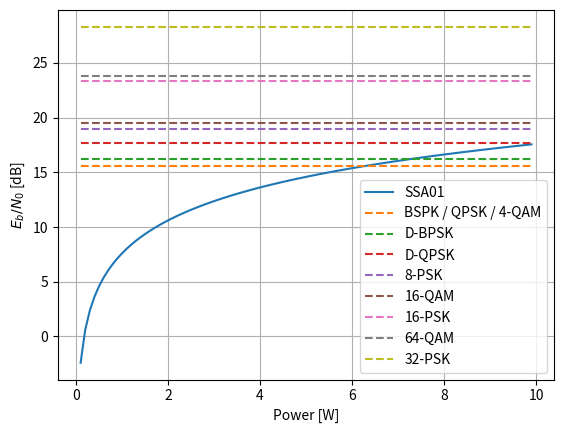

The script that saved this image:
import matplotlib.pyplot as plt
import numpy as np
from scipy import special as sp

## general constants
R_E = 6378  # km
c = 299792458  # m/s
kdB = 1.380649e-23 # m2 kg s-2 K-1

## SC parameters
alt = 1000  # km
f = 3 * 10**9  # Hz, EM wave frequency
L_pr = 0  # [dB] pointing accuracy

## GS parameters
GS_FM = 16  # [dB] Ground station figure of merit

## Parameters of both
L_ldB, L_rdB = 0.7, 0.7 # efficiencies of the transmitter and receiver

## Telecommunication
L_a = -4e-2  # [dB] Worst case atmospheric attenuation
B = 6 * 10**6  # [Hz] signal bandwidth
R = 5 * 10**6  # bit/s

Modulation = np.array([10.6, 11.2, 12.7, 14, 14.5, 18.3, 18.8, 23.3])+5

to_dB = lambda x: 10 * np.log10(x)
to_normal = lambda x: 10**(x/10)

def L_sF(f, h=1000, R=R_E):
    '''
    @:param f, the frequency in Hz
    @:param h, the altitude in km
    @:param R, the radius of the planet
    '''
    h *= 1000
    R *= 1000
    d = np.sqrt((R+h)**2 - R**2)
    lamb = c/f
    L_s = (lamb/(4 * np.pi * d))**2
    return L_s

L_ldB = to_dB(L_ldB)
L_sdB = to_dB(L_sF(f, alt))
L_rdB = to_dB(L_rdB)
Bdb = to_dB(B)
kdB = to_dB(kdB)
Gt = [6.5]; P_sat = np.arange(0.1, 10, 0.1)
for G_t in Gt:
    PdB = to_dB(P_sat)
    GtdB = G_t
    EIRP = PdB+GtdB+L_ldB
    #SNR_db = EIRP + L_a + L_sdB + L_pr + L_rdB + GS_FM - Bdb - kdB
    EbNo_db = EIRP + L_a + L_sdB + L_pr + L_rdB + GS_FM - to_dB(R) - kdB
    plt.plot(to_normal(PdB), EbNo_db)
plt.grid(True)
plt.xlabel("Power [W]")
plt.ylabel(r"$E_b / N_0$ [dB]")
for m in Modulation:
    plt.plot([P_sat[0], P_sat[-1]], [m, m], linestyle='dashed')
plt.legend(('SSA01', 'BSPK / QPSK / 4-QAM', 'D-BPSK', 'D-QPSK', '8-PSK', '16-QAM', '16-PSK', '64-QAM', '32-PSK'))
plt.show()
#print(SNR_db)
#print(EbNo_db)


# print(np.log10(sp.erfc(np.sqrt(np.arange(1, 15, 1)))))